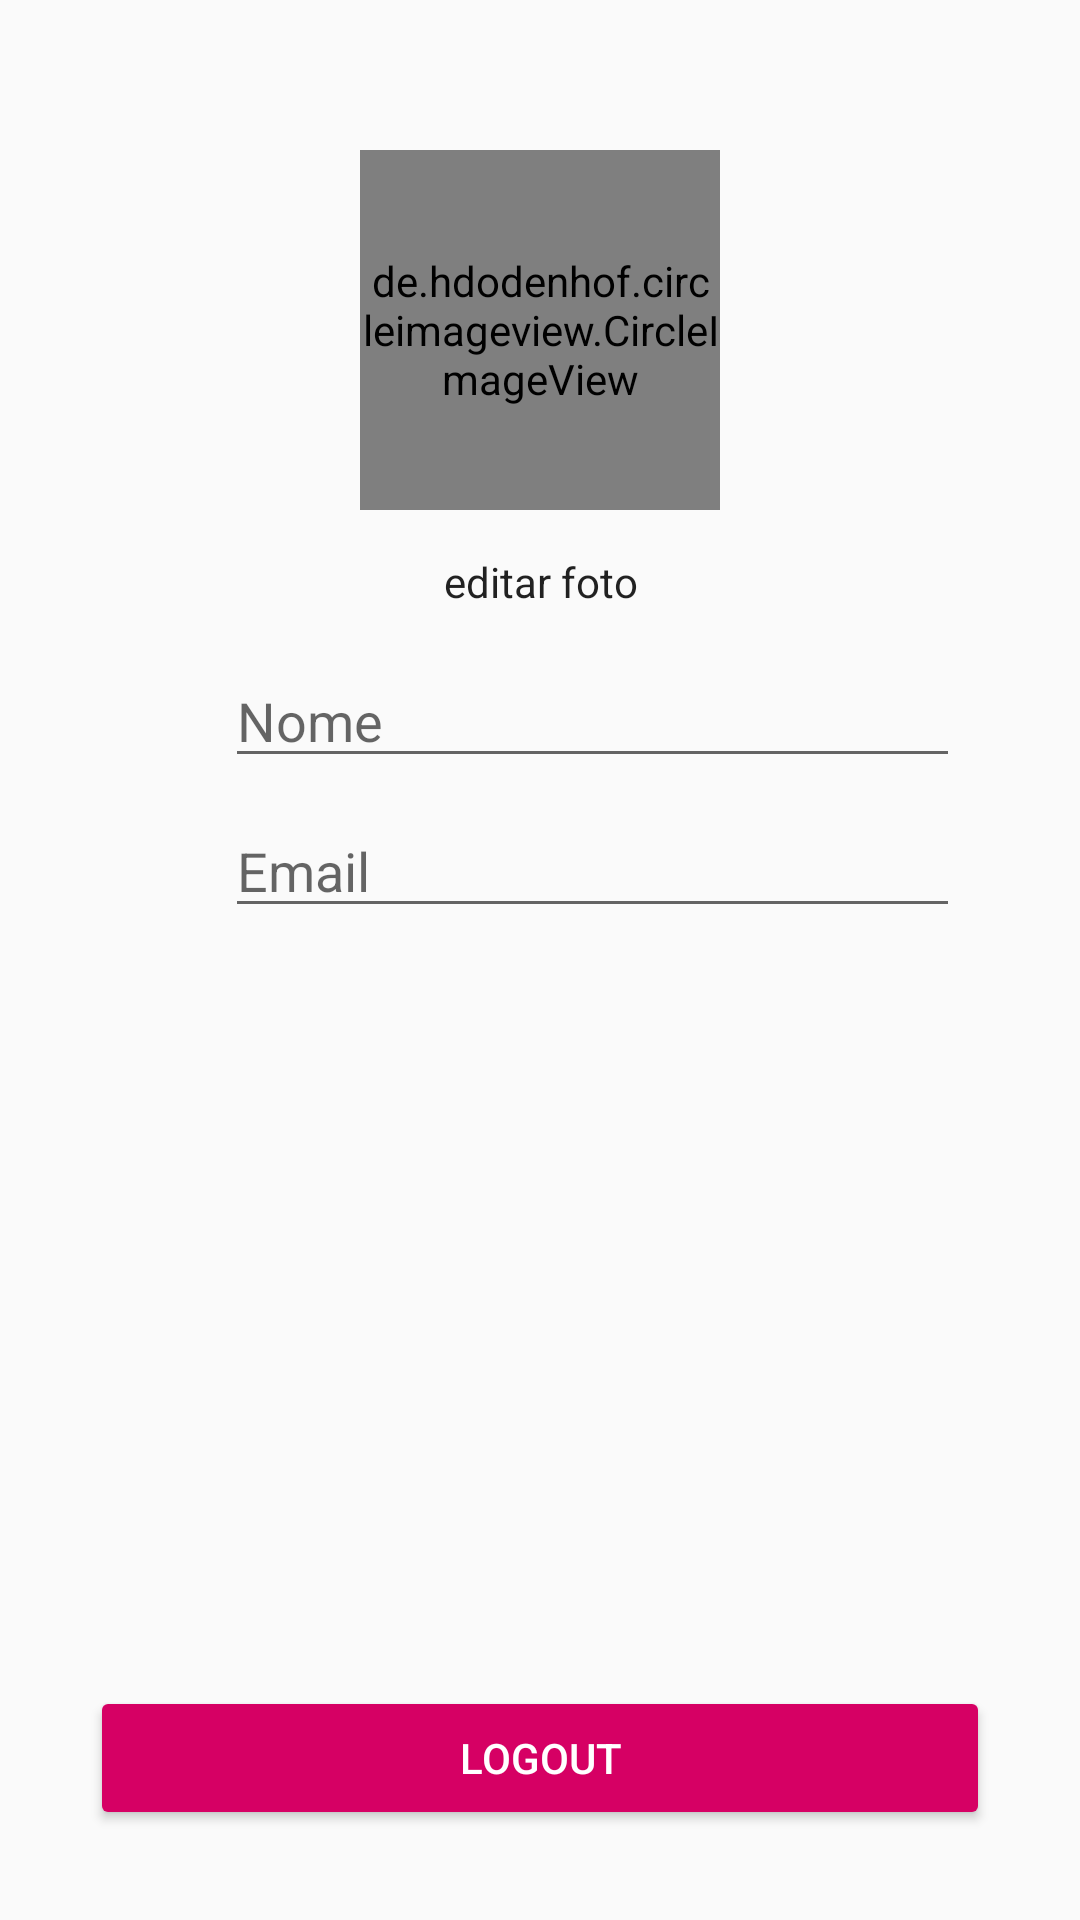

Layout XML and referenced resources for this Android screen:
<!-- AndroidManifest.xml: application theme AppThemeRegistro -->
<!-- res/layout/activity_home.xml -->
<?xml version="1.0" encoding="utf-8"?>
<RelativeLayout
    xmlns:android="http://schemas.android.com/apk/res/android"
    xmlns:app="http://schemas.android.com/apk/res-auto"
    xmlns:tools="http://schemas.android.com/tools"
    android:layout_width="match_parent"
    android:layout_height="match_parent"
    tools:context=".HomeActivity">

    
    <de.hdodenhof.circleimageview.CircleImageView
        android:id="@+id/profile_image"
        android:layout_centerHorizontal="true"
        android:layout_marginTop="50dp"
        android:src="@drawable/logo"
        android:layout_width="120dp"
        android:layout_height="120dp"

        />

    <Button
        android:id="@+id/btn_foto"
        android:layout_width="wrap_content"
        android:layout_height="wrap_content"
        style="@style/Widget.AppCompat.ActionButton.CloseMode"
        android:text="editar foto"
        android:layout_below="@id/profile_image"
        android:layout_centerHorizontal="true"

       />

    <LinearLayout
        android:id="@+id/Layout_text"
        android:weightSum="2"
        android:layout_below="@+id/btn_foto"
        android:orientation="horizontal"
        android:layout_width="match_parent"
        android:layout_height="wrap_content"
        android:layout_marginLeft="30dp"
        android:layout_marginRight="30dp">
        <ImageView
            android:src="@drawable/ic_nome"
            android:layout_width="70dp"
            android:layout_height="50dp"
            android:layout_weight="1"
            />
        <EditText
            android:id="@+id/edt_nome_home"
            android:layout_marginLeft="10dp"
            android:layout_marginRight="10dp"
            android:inputType="textPersonName"
            android:hint="Nome"
            android:layout_weight="1"
            android:layout_width="match_parent"
            android:layout_height="wrap_content"/>

    </LinearLayout>

    <LinearLayout
        android:id="@+id/layout_text_email"
        android:weightSum="2"
        android:layout_below="@+id/Layout_text"
        android:orientation="horizontal"
        android:layout_width="match_parent"
        android:layout_height="wrap_content"
        android:layout_marginLeft="30dp"
        android:layout_marginRight="30dp">
        <ImageView
            android:src="@drawable/ic_email"
            android:layout_width="70dp"
            android:layout_height="50dp"
            android:layout_weight="1"
            />
        <EditText
            android:id="@+id/edt_email_home"
            android:layout_marginLeft="10dp"
            android:layout_marginRight="10dp"
            android:inputType="textPersonName"
            android:hint="Email"
            android:layout_weight="1"
            android:layout_width="match_parent"
            android:layout_height="wrap_content"/>

    </LinearLayout>





    <Button
        android:layout_alignParentBottom="true"
        android:layout_marginBottom="30dp"
        android:id="@+id/btn_logout"
        android:layout_marginLeft="30dp"
        android:layout_marginRight="30dp"
        android:text="Logout"
        android:layout_width="match_parent"
        android:layout_height="wrap_content"
        android:textColor="@android:color/white"
        android:backgroundTint="@color/colorPrimary"/>



</RelativeLayout>
<!-- resources referenced by this layout -->
<resources>
  <color name="colorPrimary">#d60064</color>
  <color name="colorPrimaryDark2">#106991</color>
  <style name="AppThemeRegistro" parent="Theme.AppCompat.Light.DarkActionBar">
          
          <item name="colorPrimary">@color/colorPrimary2</item>
          <item name="colorPrimaryDark">@color/colorPrimaryDark2</item>
          <item name="colorAccent">@color/colorAccent</item>
      </style>
  <color name="colorPrimary2">#1984b4</color>
  <color name="colorAccent">#e1e1e1</color>
</resources>
